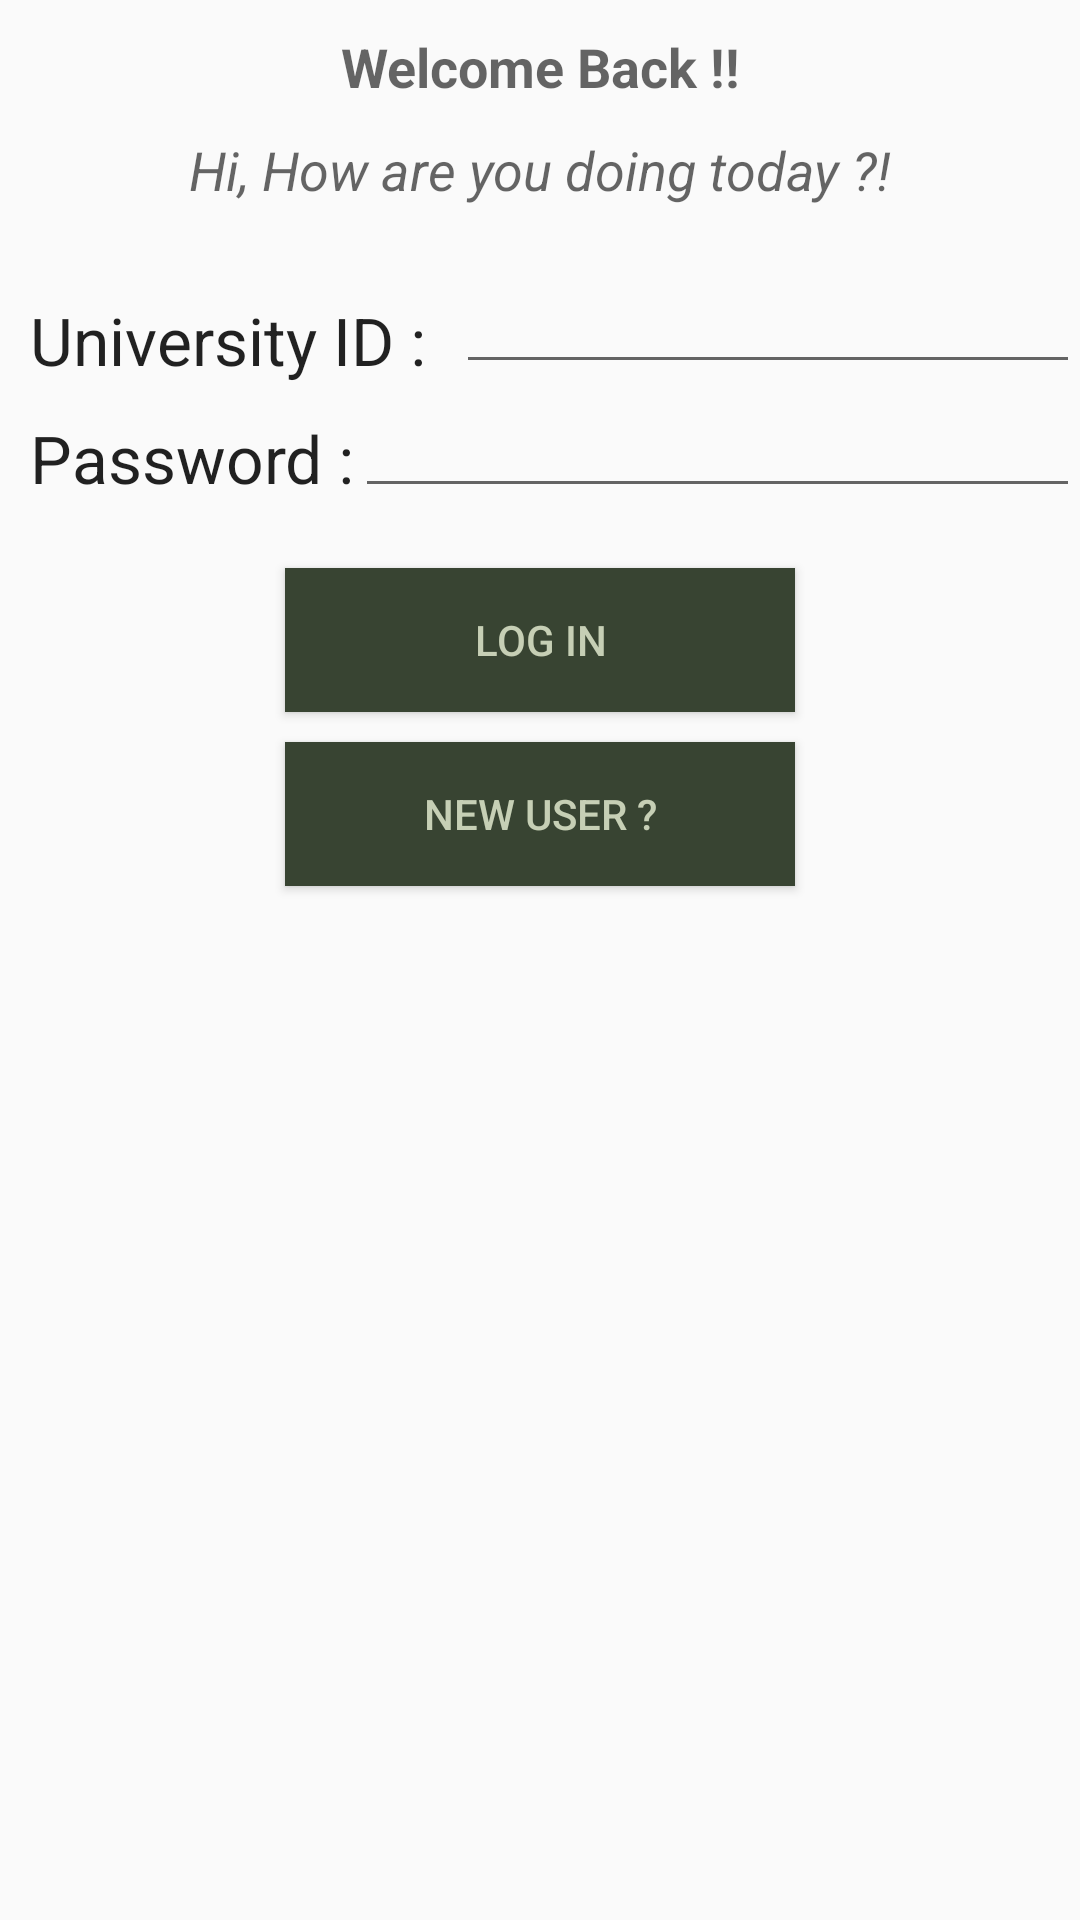

Android layout source for this screen:
<!-- AndroidManifest.xml: application theme AppTheme -->
<!-- res/layout/fragment_log_in.xml -->
<RelativeLayout xmlns:android="http://schemas.android.com/apk/res/android"
    xmlns:tools="http://schemas.android.com/tools" android:layout_width="match_parent"
    android:layout_height="match_parent" tools:context="com.help.sd.uni_con.LogIn_SignUp_Activity.LogIn"
    android:id="@+id/login"
    >

    

    <TextView
        android:paddingTop="30dp"
        android:layout_width="wrap_content"
        android:layout_height="wrap_content"
        android:textAppearance="?android:attr/textAppearanceLarge"
        android:text="@string/univ_id"
        android:id="@+id/textView"
        android:paddingLeft="10dp"
        android:paddingRight="10dp"
        android:layout_below="@+id/textView3"
        android:layout_alignParentLeft="true"
        android:layout_alignParentStart="true" />

    <EditText
        android:layout_width="wrap_content"
        android:layout_height="wrap_content"
        android:id="@+id/editText"
        android:layout_alignBottom="@+id/textView"
        android:layout_alignParentRight="true"
        android:layout_alignParentEnd="true"
        android:layout_toEndOf="@+id/textView"
        android:layout_toRightOf="@+id/textView" />

    <EditText
        android:layout_width="wrap_content"
        android:layout_height="wrap_content"
        android:inputType="textPassword"
        android:ems="10"
        android:id="@+id/editText2"
        android:layout_below="@+id/textView"
        android:layout_alignRight="@+id/editText"
        android:layout_alignEnd="@+id/editText"
        android:layout_toRightOf="@+id/textView2"
        android:layout_toEndOf="@+id/textView2" />

    <TextView
        android:paddingTop="10dp"
        android:layout_width="wrap_content"
        android:layout_height="wrap_content"
        android:textAppearance="?android:attr/textAppearanceLarge"
        android:text="@string/password"
        android:id="@+id/textView2"
        android:paddingLeft="10dp"
        android:layout_below="@+id/textView"
        android:layout_alignParentLeft="true"
        android:layout_alignParentStart="true" />

    <Button
        android:width="170dp"
        android:layout_marginTop="20dp"
        android:layout_width="wrap_content"
        android:layout_height="wrap_content"
        android:text="@string/login"
        android:id="@+id/button"
        android:textColor="@color/color_light"
        android:background="@color/color_dark"
        android:layout_alignWithParentIfMissing="false"
        android:layout_below="@+id/editText2"
        android:layout_centerHorizontal="true" />

    <Button
        android:width="170dp"
        android:layout_marginTop="10dp"
        android:textColor="@color/color_light"
        android:background="@color/color_dark"
        android:layout_width="wrap_content"
        android:layout_height="wrap_content"
        android:text="@string/new_user"
        android:id="@+id/button2"
        android:layout_below="@+id/button"
        android:layout_alignLeft="@+id/button"
        android:layout_alignStart="@+id/button" />

    <TextView
        android:textStyle="italic"
        android:paddingTop="10dp"
        android:layout_width="match_parent"
        android:layout_height="wrap_content"
        android:textAppearance="?android:attr/textAppearanceMedium"
        android:text="@string/welcome"
        android:id="@+id/textView3"
        android:gravity="center_horizontal"
        android:layout_below="@+id/textView54"
        android:layout_alignRight="@+id/editText"
        android:layout_alignEnd="@+id/editText" />

    <TextView
        android:paddingTop="10dp"
        android:textStyle="bold"
        android:layout_width="match_parent"
        android:layout_height="wrap_content"
        android:textAppearance="?android:attr/textAppearanceMedium"
        android:text="@string/welcome_back"
        android:id="@+id/textView54"
        android:layout_alignParentTop="true"
        android:layout_alignParentLeft="true"
        android:layout_alignParentStart="true"
        android:gravity="center_horizontal" />

    <ImageView
        android:padding="20dp"
        android:layout_width="fill_parent"
        android:layout_height="fill_parent"
        android:id="@+id/imageView"
        android:layout_alignParentBottom="true"
        android:layout_alignParentLeft="true"
        android:layout_alignParentStart="true"
        android:layout_below="@+id/button2" />

</RelativeLayout>
<!-- resources referenced by this layout -->
<resources>
  <color name="color_dark">#FF384432</color>
  <color name="color_light">#FFC6CFB5</color>
  <string name="login">Log In</string>
  <string name="new_user">New User ?</string>
  <string name="password">Password : </string>
  <string name="univ_id">University ID :</string>
  <string name="welcome">Hi, How are you doing today ?!</string>
  <string name="welcome_back">Welcome Back !!</string>
  <style name="AppTheme" parent="Theme.AppCompat.Light.DarkActionBar">
          
      </style>
</resources>
